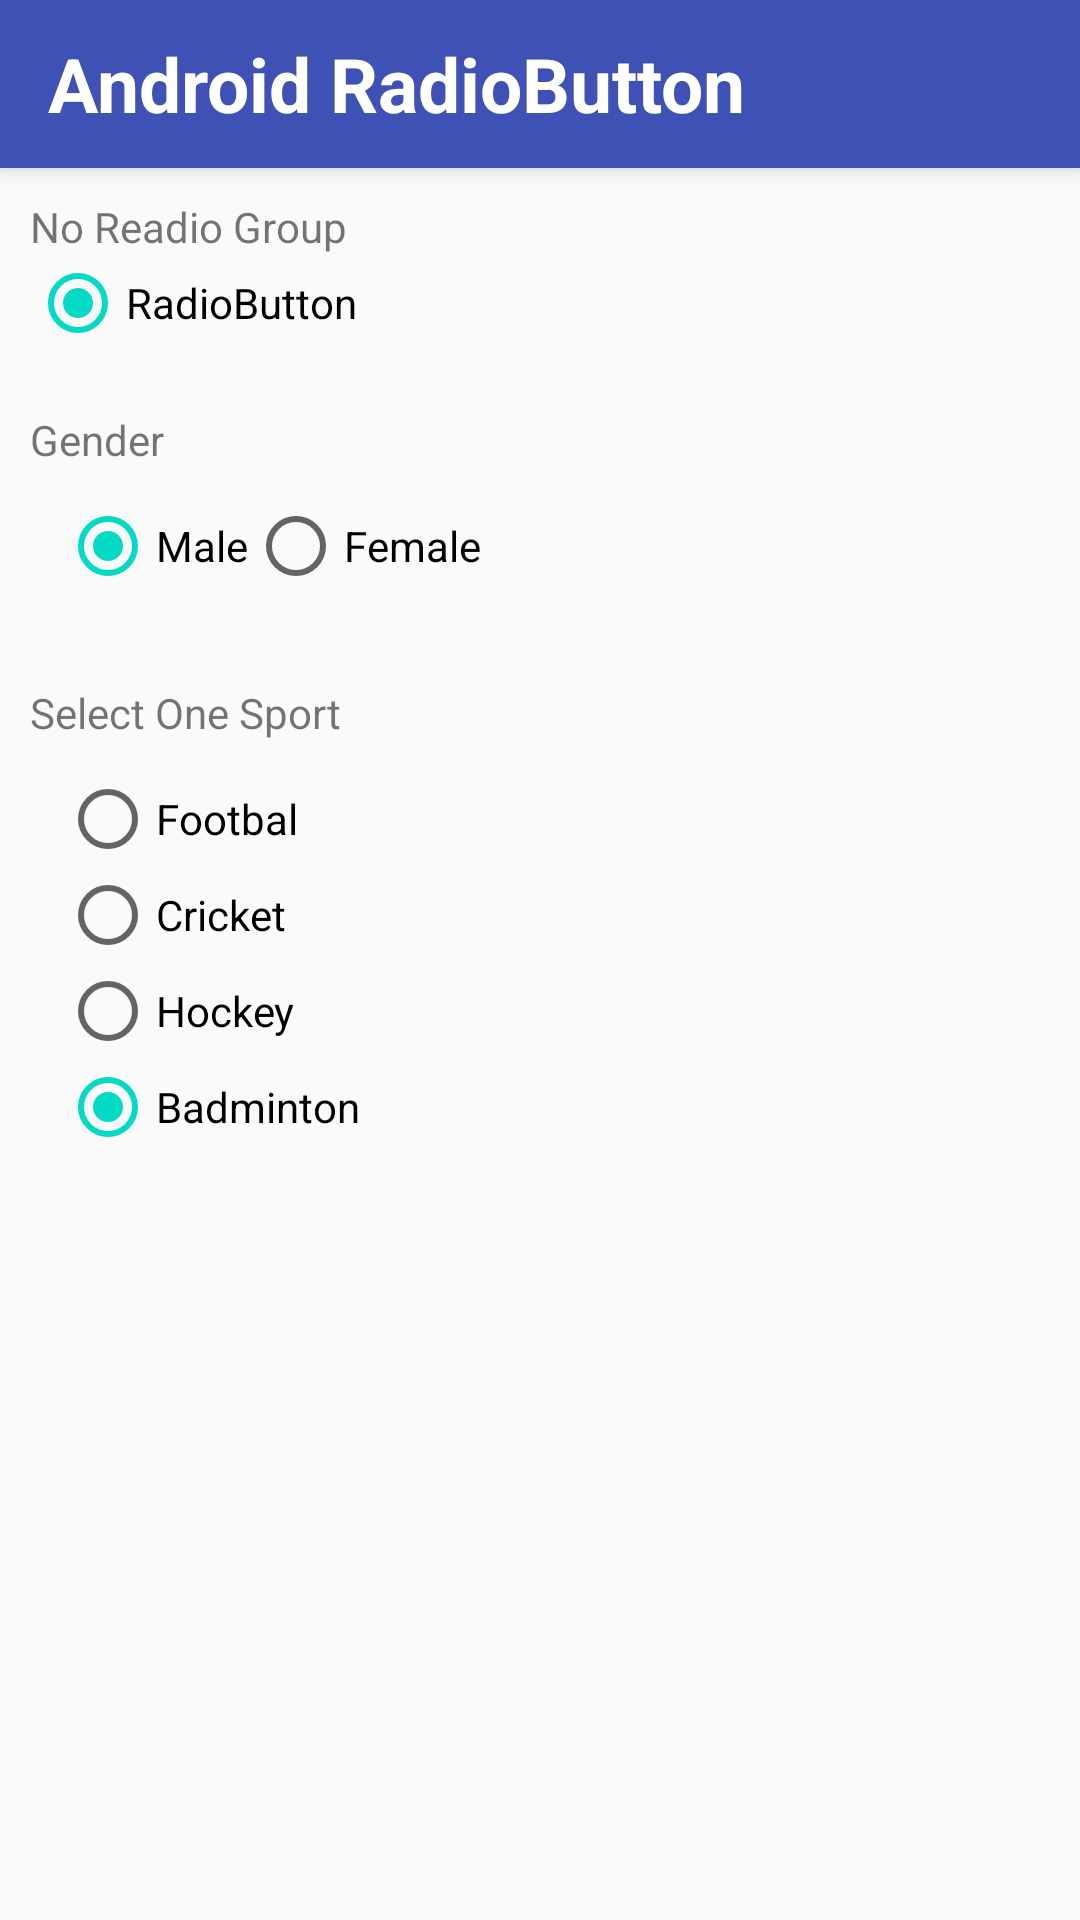

Android layout source for this screen:
<!-- AndroidManifest.xml: application theme AppTheme -->
<!-- res/layout/activity_button.xml -->
<?xml version="1.0" encoding="utf-8"?>
<android.support.design.widget.CoordinatorLayout xmlns:android="http://schemas.android.com/apk/res/android"
    xmlns:app="http://schemas.android.com/apk/res-auto"
    xmlns:tools="http://schemas.android.com/tools"
    android:layout_width="match_parent"
    android:layout_height="match_parent"

    tools:context=".MainActivity">

    <android.support.design.widget.AppBarLayout
        android:layout_width="match_parent"
        android:layout_height="wrap_content"
        android:theme="@style/AppTheme.AppBarOverlay">

        <android.support.v7.widget.Toolbar
            android:id="@+id/toolbar"
            android:layout_width="match_parent"
            android:layout_height="?attr/actionBarSize"
            android:background="#3F51B5"
            app:popupTheme="@style/AppTheme.PopupOverlay" >
            <TextView
                android:id="@+id/textView3"
                android:layout_width="wrap_content"
                android:layout_height="wrap_content"
                android:text="Android RadioButton"
                android:layout_margin="10dp"
                android:textColor="#FFFFFF"
                android:textSize="25dp"
                android:textStyle="bold"/>
        </android.support.v7.widget.Toolbar>

    </android.support.design.widget.AppBarLayout>

    <include layout="@layout/content_button" />



</android.support.design.widget.CoordinatorLayout>
<!-- res/layout/content_button.xml (included above) -->
<?xml version="1.0" encoding="utf-8"?>
<LinearLayout xmlns:android="http://schemas.android.com/apk/res/android"
    xmlns:app="http://schemas.android.com/apk/res-auto"
    android:layout_width="match_parent"
    android:layout_height="match_parent"
    android:orientation="vertical"
    app:layout_behavior="@string/appbar_scrolling_view_behavior">

    <LinearLayout
        android:layout_width="match_parent"
        android:layout_height="wrap_content"
        android:layout_margin="10dp"
        android:orientation="vertical">

        <TextView
            android:id="@+id/textView4"
            android:layout_width="match_parent"
            android:layout_height="wrap_content"
            android:text="No Readio Group" />

        <RadioButton
            android:id="@+id/radioButton"
            android:layout_width="match_parent"
            android:layout_height="wrap_content"
            android:checked="true"
            android:text="RadioButton" />
    </LinearLayout>

    <LinearLayout
        android:layout_width="match_parent"
        android:layout_height="wrap_content"
        android:layout_margin="10dp"
        android:orientation="vertical">

        <TextView
            android:id="@+id/textView1"
            android:layout_width="match_parent"
            android:layout_height="wrap_content"
            android:text="Gender" />
        <LinearLayout
            android:layout_width="match_parent"
            android:layout_height="wrap_content"
            android:layout_margin="10dp"
            android:orientation="horizontal">

            <RadioGroup
                android:layout_width="match_parent"
                android:layout_height="wrap_content"
                android:orientation="horizontal">
            <RadioButton
                android:id="@+id/male"
                android:layout_width="wrap_content"
                android:layout_height="wrap_content"
                android:checked="true"
                android:text="Male" />

            <RadioButton
                android:id="@+id/female"
                android:layout_width="wrap_content"
                android:layout_height="wrap_content"
                android:text="Female" />
            </RadioGroup>
        </LinearLayout>

    </LinearLayout>
    <LinearLayout
        android:layout_width="match_parent"
        android:layout_height="wrap_content"
        android:layout_margin="10dp"
        android:orientation="vertical">

        <TextView
            android:id="@+id/textView12"
            android:layout_width="match_parent"
            android:layout_height="wrap_content"
            android:text="Select One Sport" />
        <LinearLayout
            android:layout_width="match_parent"
            android:layout_height="wrap_content"
            android:layout_margin="10dp"
            android:orientation="horizontal">

            <RadioGroup
                android:layout_width="match_parent"
                android:layout_height="wrap_content"
                android:orientation="vertical">
                <RadioButton
                    android:id="@+id/footbal"
                    android:layout_width="wrap_content"
                    android:layout_height="wrap_content"
                    android:text="Footbal" />

                <RadioButton
                    android:id="@+id/Cricket"
                    android:layout_width="wrap_content"
                    android:layout_height="wrap_content"
                    android:text="Cricket" />

                <RadioButton
                    android:id="@+id/Hockey"
                    android:layout_width="wrap_content"
                    android:layout_height="wrap_content"
                    android:text="Hockey" />

                <RadioButton
                    android:id="@+id/Badminton"
                    android:layout_width="wrap_content"
                    android:layout_height="wrap_content"
                    android:checked="true"
                    android:text="Badminton" />
            </RadioGroup>
        </LinearLayout>

    </LinearLayout>
</LinearLayout>
<!-- resources referenced by this layout -->
<resources>
  <style name="AppTheme.AppBarOverlay" parent="ThemeOverlay.AppCompat.Dark.ActionBar" />
  <style name="AppTheme.PopupOverlay" parent="ThemeOverlay.AppCompat.Light" />
  <style name="AppTheme" parent="Theme.AppCompat.Light.DarkActionBar">
          
          <item name="colorPrimary">@color/colorPrimary</item>
          <item name="colorPrimaryDark">@color/colorPrimaryDark</item>
          <item name="colorAccent">@color/colorAccent</item>
      </style>
  <!-- not gathered from this repository: default colours our renderer supplied (Android Studio template values) -->
  <color name="colorPrimary">#FF6200EE</color>
  <color name="colorPrimaryDark">#FF3700B3</color>
  <color name="colorAccent">#FF03DAC5</color>
</resources>
